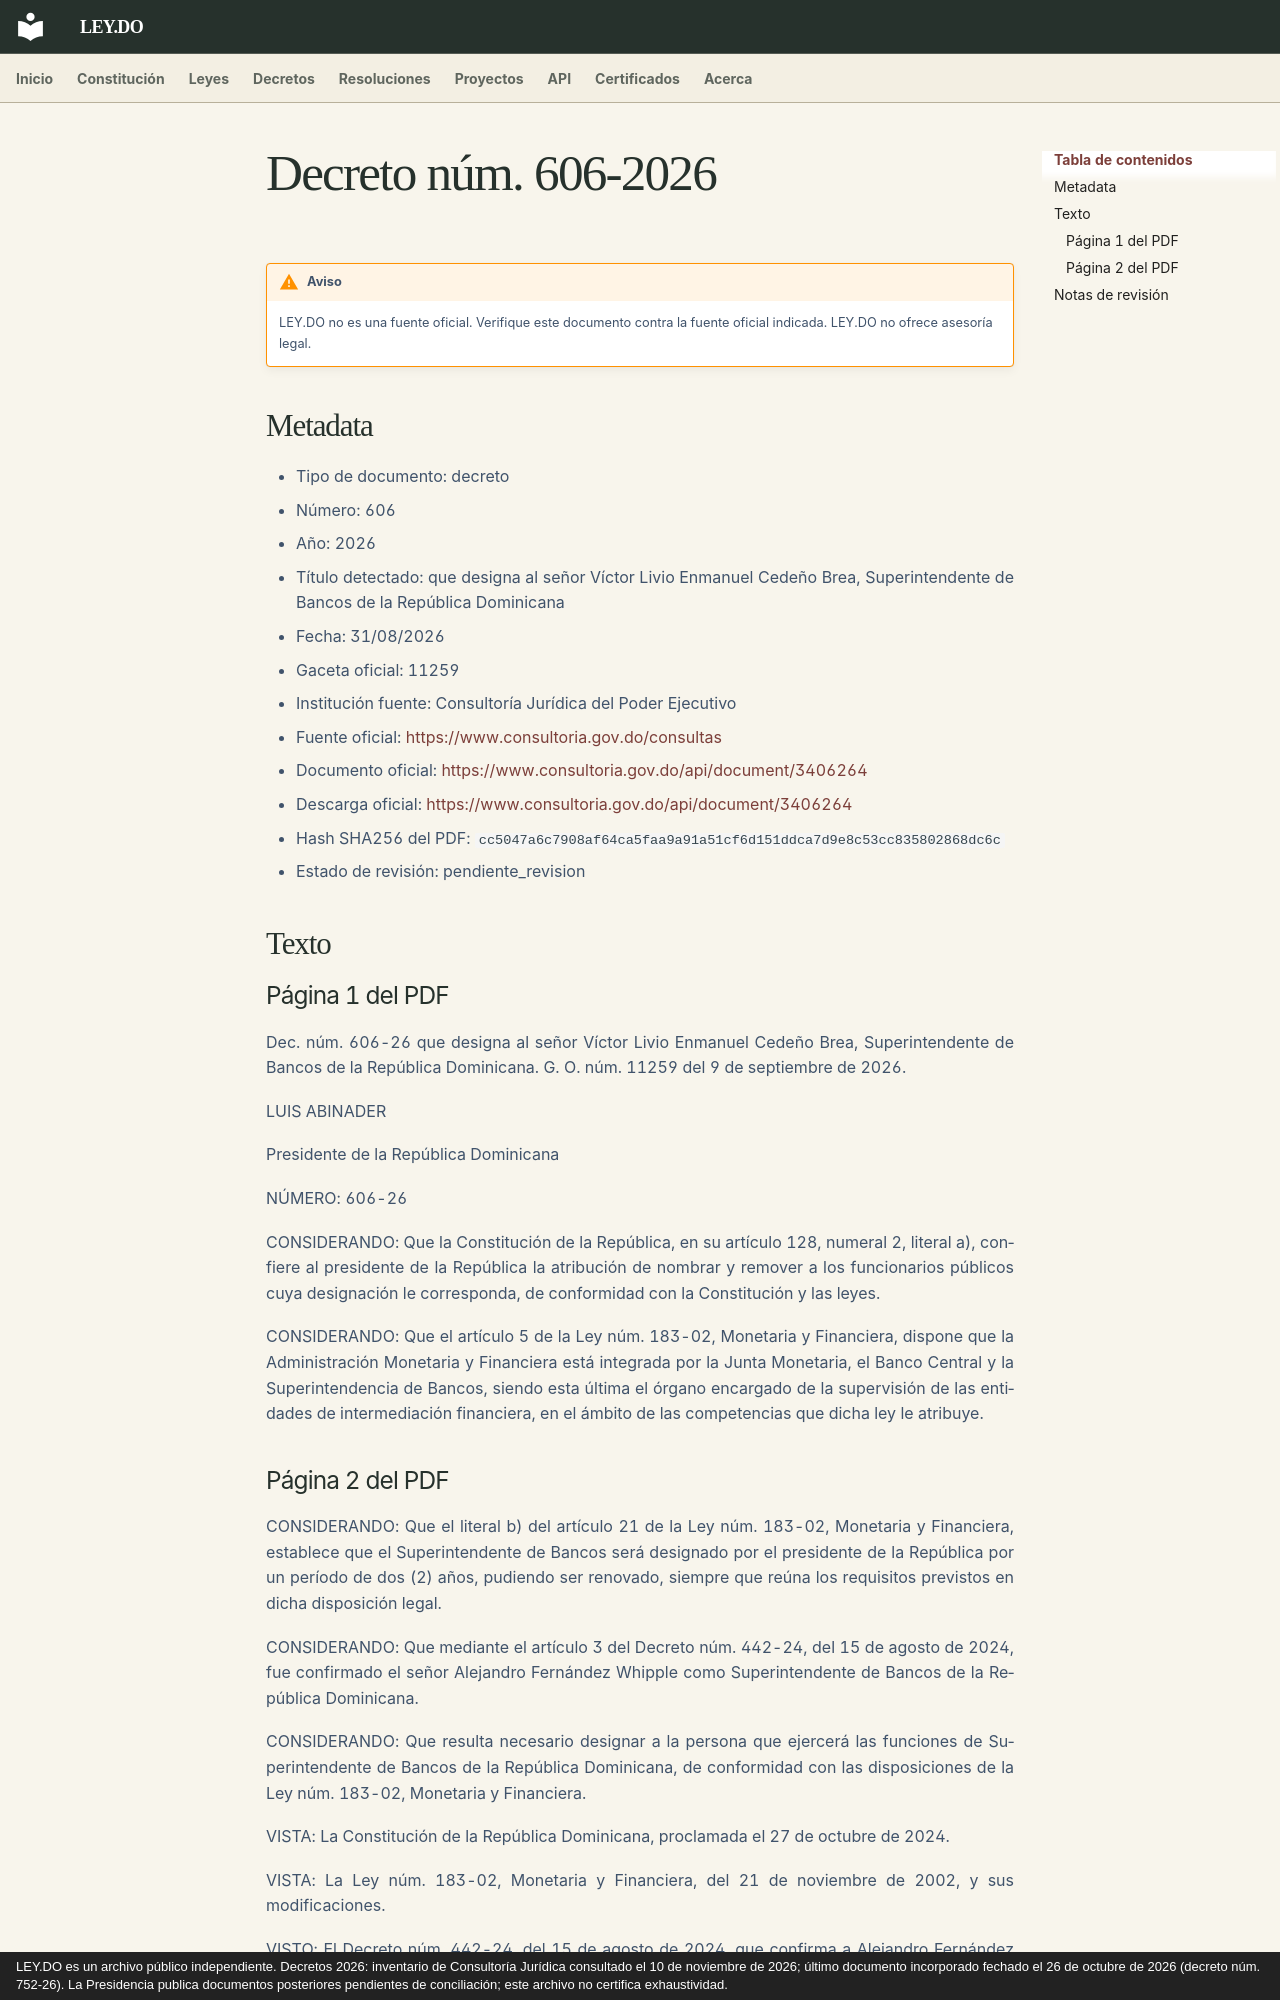

repository: ley-do/ley.do · page: decretos/2026/decreto-606-2026/index.html · generator: mkdocs · copyright: LEY.DO es un archivo público independiente. Decretos 2026: inventario de Consultoría Jurídica consultado el 10 de noviembre de 2026; último documento incorporado fechado el 26 de octubre de 2026 (decreto núm. 752-26). La Presidencia publica documentos posteriores pendientes de conciliación; este archivo no certifica exhaustividad.

# Decreto núm. 606-2026

!!! warning "Aviso"
    LEY.DO no es una fuente oficial. Verifique este documento contra la fuente oficial indicada.
    LEY.DO no ofrece asesoría legal.

## Metadata

- Tipo de documento: decreto
- Número: 606
- Año: 2026
- Título detectado: que designa al señor Víctor Livio Enmanuel Cedeño Brea, Superintendente de Bancos de la República Dominicana
- Fecha: 31/08/2026
- Gaceta oficial: 11259
- Institución fuente: Consultoría Jurídica del Poder Ejecutivo
- Fuente oficial: [https://www.consultoria.gov.do/consultas](https://www.consultoria.gov.do/consultas)
- Documento oficial: [https://www.consultoria.gov.do/api/document/3406264](https://www.consultoria.gov.do/api/document/3406264)
- Descarga oficial: [https://www.consultoria.gov.do/api/document/3406264](https://www.consultoria.gov.do/api/document/3406264)
- Hash SHA256 del PDF: `cc5047a6c7908af64ca5faa9a91a51cf6d151ddca7d9e8c53cc835802868dc6c`
- Estado de revisión: pendiente_revision

## Texto

### Página 1 del PDF

Dec. núm. 606-26 que designa al señor Víctor Livio Enmanuel Cedeño Brea, Superintendente de Bancos de la República Dominicana. G. O. núm. 11259 del 9 de septiembre de 2026.

LUIS ABINADER

Presidente de la República Dominicana

NÚMERO: 606-26

CONSIDERANDO: Que la Constitución de la República, en su artículo 128, numeral 2, literal a), confiere al presidente de la República la atribución de nombrar y remover a los funcionarios públicos cuya designación le corresponda, de conformidad con la Constitución y las leyes.

CONSIDERANDO: Que el artículo 5 de la Ley núm. 183-02, Monetaria y Financiera, dispone que la Administración Monetaria y Financiera está integrada por la Junta Monetaria, el Banco Central y la Superintendencia de Bancos, siendo esta última el órgano encargado de la supervisión de las entidades de intermediación financiera, en el ámbito de las competencias que dicha ley le atribuye.
